Dataset: documents (GitHub, jauniusc/cvmatch). Classes: email, form, letter, resume.

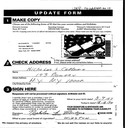
Label: form

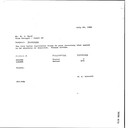
Label: letter

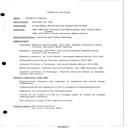
Label: resume

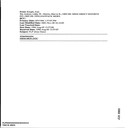
Label: email

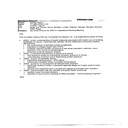
Label: email

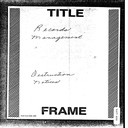
Label: form
